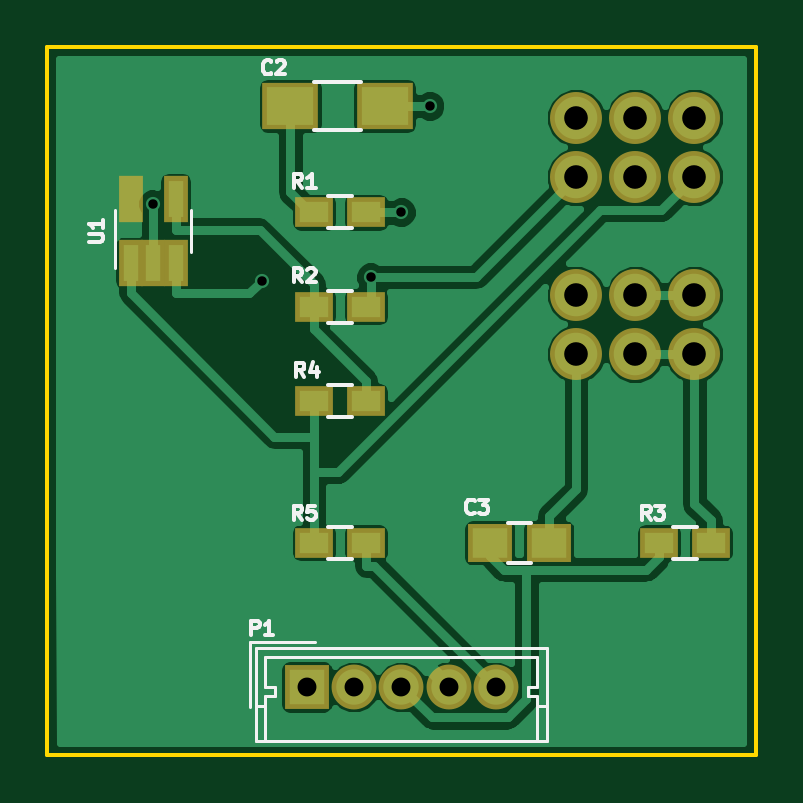
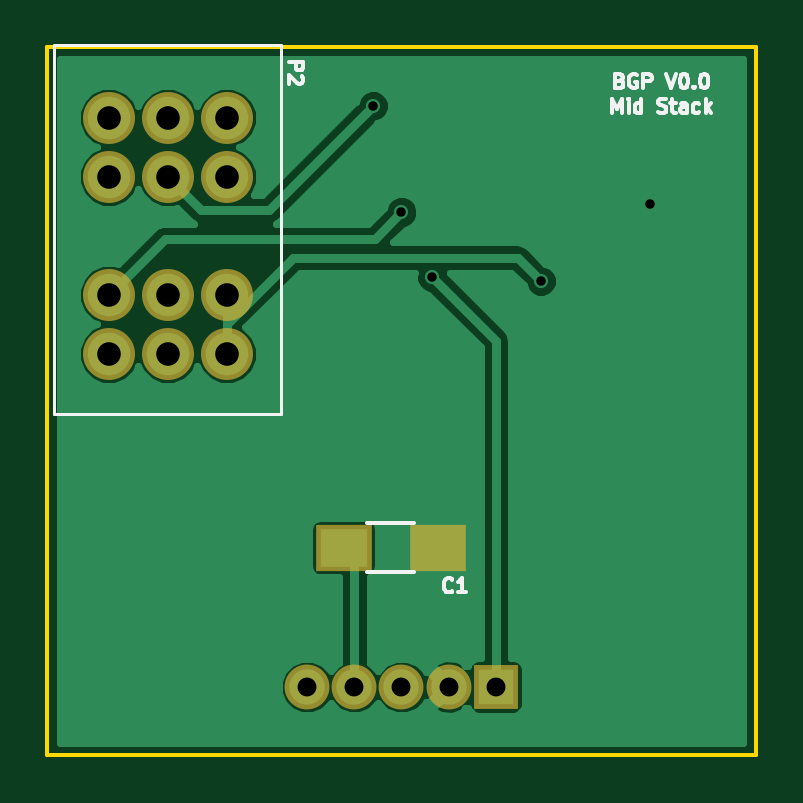
Circuit board: 8 layer files. Board 30.0 x 30.0 mm.
- bottom_copper: MID_STACK-B.Cu.gbl (15930 bytes)
- bottom_mask: MID_STACK-B.Mask.gbs (1042 bytes)
- bottom_silk: MID_STACK-B.SilkS.gbo (6577 bytes)
- outline: MID_STACK-Edge.Cuts.gm1 (673 bytes)
- top_copper: MID_STACK-F.Cu.gtl (33654 bytes)
- top_mask: MID_STACK-F.Mask.gts (1566 bytes)
- top_silk: MID_STACK-F.SilkS.gto (7552 bytes)
- drill: MID_STACK.drl (473 bytes)

=== bottom_copper: MID_STACK-B.Cu.gbl (15930 bytes, source omitted) ===
=== bottom_mask: MID_STACK-B.Mask.gbs ===
%TF.GenerationSoftware,KiCad,Pcbnew,4.0.4-1.fc24-product*%
%TF.CreationDate,2018-01-12T16:24:50+11:00*%
%TF.ProjectId,MID_STACK,4D49445F535441434B2E6B696361645F,rev?*%
%TF.FileFunction,Soldermask,Bot*%
%FSLAX46Y46*%
G04 Gerber Fmt 4.6, Leading zero omitted, Abs format (unit mm)*
G04 Created by KiCad (PCBNEW 4.0.4-1.fc24-product) date Fri Jan 12 16:24:50 2018*
%MOMM*%
%LPD*%
G01*
G04 APERTURE LIST*
%ADD10C,0.100000*%
%ADD11R,1.900000X1.900000*%
%ADD12C,1.900000*%
%ADD13C,2.200000*%
%ADD14R,2.400000X2.000000*%
G04 APERTURE END LIST*
D10*
D11*
X155000000Y-91100000D03*
D12*
X157000000Y-91100000D03*
X159000000Y-91100000D03*
X161000000Y-91100000D03*
X163000000Y-91100000D03*
D13*
X171400000Y-77000000D03*
X168900000Y-77000000D03*
X166400000Y-77000000D03*
X166400000Y-67000000D03*
X168900000Y-67000000D03*
X171400000Y-67000000D03*
X166400000Y-69500000D03*
X168900000Y-69500000D03*
X171400000Y-69500000D03*
X166400000Y-74500000D03*
X168900000Y-74500000D03*
X171400000Y-74500000D03*
D14*
X161450000Y-85200000D03*
X157450000Y-85200000D03*
M02*

=== bottom_silk: MID_STACK-B.SilkS.gbo ===
%TF.GenerationSoftware,KiCad,Pcbnew,4.0.4-1.fc24-product*%
%TF.CreationDate,2018-01-12T16:24:50+11:00*%
%TF.ProjectId,MID_STACK,4D49445F535441434B2E6B696361645F,rev?*%
%TF.FileFunction,Legend,Bot*%
%FSLAX46Y46*%
G04 Gerber Fmt 4.6, Leading zero omitted, Abs format (unit mm)*
G04 Created by KiCad (PCBNEW 4.0.4-1.fc24-product) date Fri Jan 12 16:24:50 2018*
%MOMM*%
%LPD*%
G01*
G04 APERTURE LIST*
%ADD10C,0.100000*%
%ADD11C,0.150000*%
%ADD12C,0.120000*%
G04 APERTURE END LIST*
D10*
D11*
X149757143Y-65432143D02*
X149671429Y-65460714D01*
X149642857Y-65489286D01*
X149614286Y-65546429D01*
X149614286Y-65632143D01*
X149642857Y-65689286D01*
X149671429Y-65717857D01*
X149728571Y-65746429D01*
X149957143Y-65746429D01*
X149957143Y-65146429D01*
X149757143Y-65146429D01*
X149700000Y-65175000D01*
X149671429Y-65203571D01*
X149642857Y-65260714D01*
X149642857Y-65317857D01*
X149671429Y-65375000D01*
X149700000Y-65403571D01*
X149757143Y-65432143D01*
X149957143Y-65432143D01*
X149042857Y-65175000D02*
X149100000Y-65146429D01*
X149185714Y-65146429D01*
X149271429Y-65175000D01*
X149328571Y-65232143D01*
X149357143Y-65289286D01*
X149385714Y-65403571D01*
X149385714Y-65489286D01*
X149357143Y-65603571D01*
X149328571Y-65660714D01*
X149271429Y-65717857D01*
X149185714Y-65746429D01*
X149128571Y-65746429D01*
X149042857Y-65717857D01*
X149014286Y-65689286D01*
X149014286Y-65489286D01*
X149128571Y-65489286D01*
X148757143Y-65746429D02*
X148757143Y-65146429D01*
X148528571Y-65146429D01*
X148471429Y-65175000D01*
X148442857Y-65203571D01*
X148414286Y-65260714D01*
X148414286Y-65346429D01*
X148442857Y-65403571D01*
X148471429Y-65432143D01*
X148528571Y-65460714D01*
X148757143Y-65460714D01*
X147785714Y-65146429D02*
X147585714Y-65746429D01*
X147385714Y-65146429D01*
X147071428Y-65146429D02*
X147014285Y-65146429D01*
X146957142Y-65175000D01*
X146928571Y-65203571D01*
X146900000Y-65260714D01*
X146871428Y-65375000D01*
X146871428Y-65517857D01*
X146900000Y-65632143D01*
X146928571Y-65689286D01*
X146957142Y-65717857D01*
X147014285Y-65746429D01*
X147071428Y-65746429D01*
X147128571Y-65717857D01*
X147157142Y-65689286D01*
X147185714Y-65632143D01*
X147214285Y-65517857D01*
X147214285Y-65375000D01*
X147185714Y-65260714D01*
X147157142Y-65203571D01*
X147128571Y-65175000D01*
X147071428Y-65146429D01*
X146614285Y-65689286D02*
X146585713Y-65717857D01*
X146614285Y-65746429D01*
X146642856Y-65717857D01*
X146614285Y-65689286D01*
X146614285Y-65746429D01*
X146214285Y-65146429D02*
X146157142Y-65146429D01*
X146099999Y-65175000D01*
X146071428Y-65203571D01*
X146042857Y-65260714D01*
X146014285Y-65375000D01*
X146014285Y-65517857D01*
X146042857Y-65632143D01*
X146071428Y-65689286D01*
X146099999Y-65717857D01*
X146157142Y-65746429D01*
X146214285Y-65746429D01*
X146271428Y-65717857D01*
X146299999Y-65689286D01*
X146328571Y-65632143D01*
X146357142Y-65517857D01*
X146357142Y-65375000D01*
X146328571Y-65260714D01*
X146299999Y-65203571D01*
X146271428Y-65175000D01*
X146214285Y-65146429D01*
X150071428Y-66796429D02*
X150071428Y-66196429D01*
X149871428Y-66625000D01*
X149671428Y-66196429D01*
X149671428Y-66796429D01*
X149385714Y-66796429D02*
X149385714Y-66396429D01*
X149385714Y-66196429D02*
X149414285Y-66225000D01*
X149385714Y-66253571D01*
X149357142Y-66225000D01*
X149385714Y-66196429D01*
X149385714Y-66253571D01*
X148842857Y-66796429D02*
X148842857Y-66196429D01*
X148842857Y-66767857D02*
X148900000Y-66796429D01*
X149014286Y-66796429D01*
X149071428Y-66767857D01*
X149100000Y-66739286D01*
X149128571Y-66682143D01*
X149128571Y-66510714D01*
X149100000Y-66453571D01*
X149071428Y-66425000D01*
X149014286Y-66396429D01*
X148900000Y-66396429D01*
X148842857Y-66425000D01*
X148128571Y-66767857D02*
X148042857Y-66796429D01*
X147900000Y-66796429D01*
X147842857Y-66767857D01*
X147814286Y-66739286D01*
X147785714Y-66682143D01*
X147785714Y-66625000D01*
X147814286Y-66567857D01*
X147842857Y-66539286D01*
X147900000Y-66510714D01*
X148014286Y-66482143D01*
X148071428Y-66453571D01*
X148100000Y-66425000D01*
X148128571Y-66367857D01*
X148128571Y-66310714D01*
X148100000Y-66253571D01*
X148071428Y-66225000D01*
X148014286Y-66196429D01*
X147871428Y-66196429D01*
X147785714Y-66225000D01*
X147614285Y-66396429D02*
X147385714Y-66396429D01*
X147528571Y-66196429D02*
X147528571Y-66710714D01*
X147499999Y-66767857D01*
X147442857Y-66796429D01*
X147385714Y-66796429D01*
X146928571Y-66796429D02*
X146928571Y-66482143D01*
X146957142Y-66425000D01*
X147014285Y-66396429D01*
X147128571Y-66396429D01*
X147185714Y-66425000D01*
X146928571Y-66767857D02*
X146985714Y-66796429D01*
X147128571Y-66796429D01*
X147185714Y-66767857D01*
X147214285Y-66710714D01*
X147214285Y-66653571D01*
X147185714Y-66596429D01*
X147128571Y-66567857D01*
X146985714Y-66567857D01*
X146928571Y-66539286D01*
X146385714Y-66767857D02*
X146442857Y-66796429D01*
X146557143Y-66796429D01*
X146614285Y-66767857D01*
X146642857Y-66739286D01*
X146671428Y-66682143D01*
X146671428Y-66510714D01*
X146642857Y-66453571D01*
X146614285Y-66425000D01*
X146557143Y-66396429D01*
X146442857Y-66396429D01*
X146385714Y-66425000D01*
X146128571Y-66796429D02*
X146128571Y-66196429D01*
X146071428Y-66567857D02*
X145899999Y-66796429D01*
X145899999Y-66396429D02*
X146128571Y-66625000D01*
D12*
X173710000Y-79560000D02*
X173710000Y-63940000D01*
X164090000Y-79560000D02*
X164090000Y-63940000D01*
X173710000Y-79560000D02*
X164090000Y-79560000D01*
X173710000Y-63940000D02*
X164090000Y-63940000D01*
D11*
X158450000Y-84175000D02*
X160450000Y-84175000D01*
X160450000Y-86225000D02*
X158450000Y-86225000D01*
X163771429Y-64657143D02*
X163171429Y-64657143D01*
X163171429Y-64885715D01*
X163200000Y-64942857D01*
X163228571Y-64971429D01*
X163285714Y-65000000D01*
X163371429Y-65000000D01*
X163428571Y-64971429D01*
X163457143Y-64942857D01*
X163485714Y-64885715D01*
X163485714Y-64657143D01*
X163228571Y-65228572D02*
X163200000Y-65257143D01*
X163171429Y-65314286D01*
X163171429Y-65457143D01*
X163200000Y-65514286D01*
X163228571Y-65542857D01*
X163285714Y-65571429D01*
X163342857Y-65571429D01*
X163428571Y-65542857D01*
X163771429Y-65200000D01*
X163771429Y-65571429D01*
X156850000Y-87039287D02*
X156878571Y-87067858D01*
X156964285Y-87096430D01*
X157021428Y-87096430D01*
X157107143Y-87067858D01*
X157164285Y-87010715D01*
X157192857Y-86953572D01*
X157221428Y-86839287D01*
X157221428Y-86753572D01*
X157192857Y-86639287D01*
X157164285Y-86582144D01*
X157107143Y-86525001D01*
X157021428Y-86496430D01*
X156964285Y-86496430D01*
X156878571Y-86525001D01*
X156850000Y-86553572D01*
X156278571Y-87096430D02*
X156621428Y-87096430D01*
X156450000Y-87096430D02*
X156450000Y-86496430D01*
X156507143Y-86582144D01*
X156564285Y-86639287D01*
X156621428Y-86667858D01*
M02*

=== outline: MID_STACK-Edge.Cuts.gm1 ===
%TF.GenerationSoftware,KiCad,Pcbnew,4.0.4-1.fc24-product*%
%TF.CreationDate,2018-01-12T16:24:50+11:00*%
%TF.ProjectId,MID_STACK,4D49445F535441434B2E6B696361645F,rev?*%
%TF.FileFunction,Profile,NP*%
%FSLAX46Y46*%
G04 Gerber Fmt 4.6, Leading zero omitted, Abs format (unit mm)*
G04 Created by KiCad (PCBNEW 4.0.4-1.fc24-product) date Fri Jan 12 16:24:50 2018*
%MOMM*%
%LPD*%
G01*
G04 APERTURE LIST*
%ADD10C,0.100000*%
%ADD11C,0.150000*%
G04 APERTURE END LIST*
D10*
D11*
X174000000Y-94000000D02*
X174000000Y-64000000D01*
X144000000Y-94000000D02*
X174000000Y-94000000D01*
X144000000Y-64000000D02*
X144000000Y-94000000D01*
X174000000Y-64000000D02*
X144000000Y-64000000D01*
M02*

=== top_copper: MID_STACK-F.Cu.gtl (33654 bytes, source omitted) ===
=== top_mask: MID_STACK-F.Mask.gts ===
%TF.GenerationSoftware,KiCad,Pcbnew,4.0.4-1.fc24-product*%
%TF.CreationDate,2018-01-12T16:24:50+11:00*%
%TF.ProjectId,MID_STACK,4D49445F535441434B2E6B696361645F,rev?*%
%TF.FileFunction,Soldermask,Top*%
%FSLAX46Y46*%
G04 Gerber Fmt 4.6, Leading zero omitted, Abs format (unit mm)*
G04 Created by KiCad (PCBNEW 4.0.4-1.fc24-product) date Fri Jan 12 16:24:50 2018*
%MOMM*%
%LPD*%
G01*
G04 APERTURE LIST*
%ADD10C,0.100000*%
%ADD11R,2.400000X2.000000*%
%ADD12R,1.900000X1.650000*%
%ADD13R,1.600000X1.300000*%
%ADD14R,1.050000X1.960000*%
%ADD15R,1.900000X1.900000*%
%ADD16C,1.900000*%
%ADD17C,2.200000*%
G04 APERTURE END LIST*
D10*
D11*
X158300000Y-66500000D03*
X154300000Y-66500000D03*
D12*
X165250000Y-85000000D03*
X162750000Y-85000000D03*
D13*
X155300000Y-71000000D03*
X157500000Y-71000000D03*
X157500000Y-75000000D03*
X155300000Y-75000000D03*
X172100000Y-85000000D03*
X169900000Y-85000000D03*
X157500000Y-79000000D03*
X155300000Y-79000000D03*
X155300000Y-85000000D03*
X157500000Y-85000000D03*
D14*
X147550000Y-73150000D03*
X148500000Y-73150000D03*
X149450000Y-73150000D03*
X149450000Y-70450000D03*
X147550000Y-70450000D03*
D15*
X155000000Y-91100000D03*
D16*
X157000000Y-91100000D03*
X159000000Y-91100000D03*
X161000000Y-91100000D03*
X163000000Y-91100000D03*
D17*
X171400000Y-77000000D03*
X168900000Y-77000000D03*
X166400000Y-77000000D03*
X166400000Y-67000000D03*
X168900000Y-67000000D03*
X171400000Y-67000000D03*
X166400000Y-69500000D03*
X168900000Y-69500000D03*
X171400000Y-69500000D03*
X166400000Y-74500000D03*
X168900000Y-74500000D03*
X171400000Y-74500000D03*
M02*

=== top_silk: MID_STACK-F.SilkS.gto (7552 bytes, source omitted) ===
=== drill: MID_STACK.drl ===
M48
;DRILL file {KiCad 4.0.4-1.fc24-product} date Fri Jan 12 16:24:51 2018
;FORMAT={-:-/ absolute / metric / decimal}
FMAT,2
METRIC,TZ
T1C0.400
T2C0.800
T3C1.000
%
G90
G05
M71
T1
X148.475Y-70.65
X153.098Y-73.915
X157.7Y-73.75
X159.Y-71.
X160.2Y-66.5
T2
X155.Y-91.1
X157.Y-91.1
X159.Y-91.1
X161.Y-91.1
X163.Y-91.1
T3
X166.4Y-67.
X166.4Y-69.5
X166.4Y-74.5
X166.4Y-77.
X168.9Y-67.
X168.9Y-69.5
X168.9Y-74.5
X168.9Y-77.
X171.4Y-67.
X171.4Y-69.5
X171.4Y-74.5
X171.4Y-77.
T0
M30
